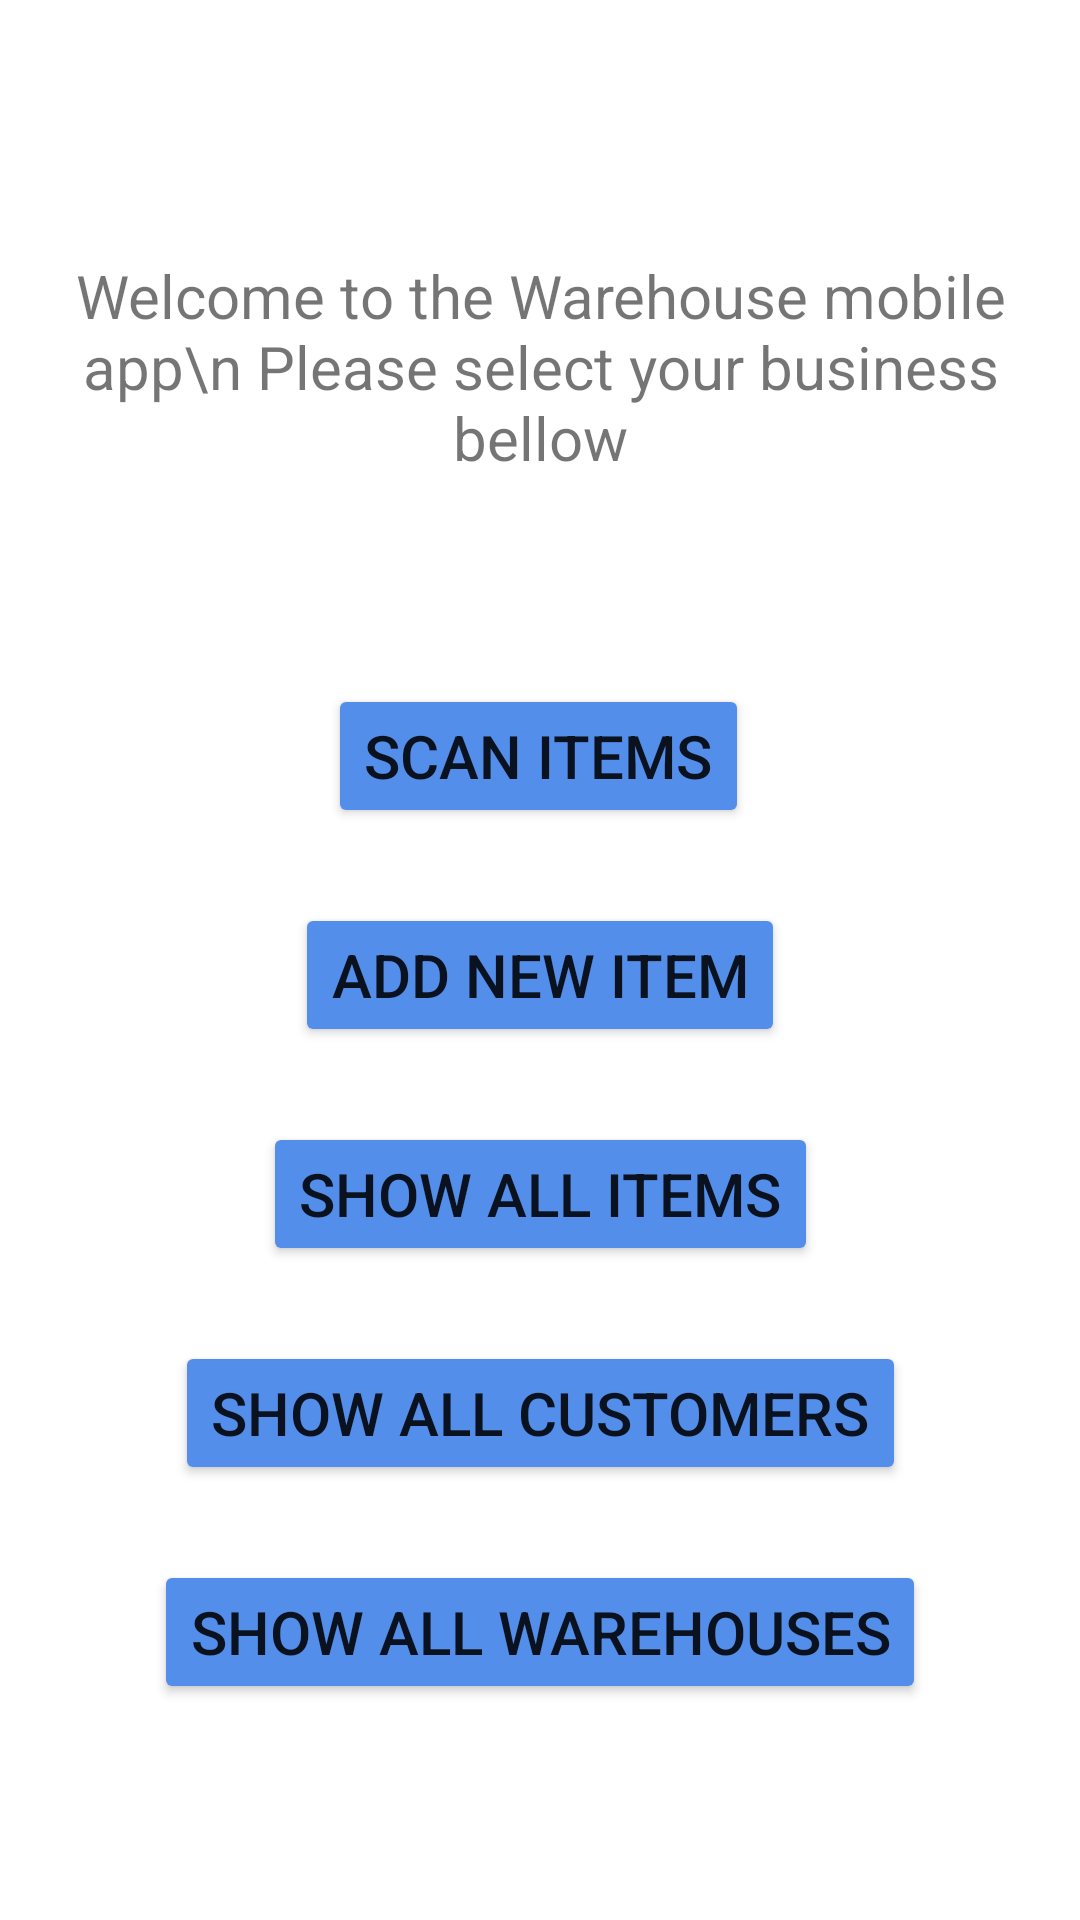

Reconstruct the res/layout file that produces this screen, plus the resources it refers to.
<!-- AndroidManifest.xml: application theme Theme.Warehouse_mobile_app -->
<!-- res/layout/activity_main.xml -->
<?xml version="1.0" encoding="utf-8"?>
<androidx.constraintlayout.widget.ConstraintLayout xmlns:android="http://schemas.android.com/apk/res/android"
    xmlns:app="http://schemas.android.com/apk/res-auto"
    xmlns:tools="http://schemas.android.com/tools"
    android:layout_width="match_parent"
    android:layout_height="match_parent"
    tools:context=".MainActivity">

    <TextView
        android:id="@+id/warehouseList"
        android:layout_width="wrap_content"
        android:layout_height="wrap_content"
        android:text="Welcome to the Warehouse mobile app\n Please select your business bellow"
        android:textSize="20sp"
        android:textAlignment="center"
        app:layout_constraintBottom_toBottomOf="parent"
        app:layout_constraintHorizontal_bias="0.498"
        app:layout_constraintLeft_toLeftOf="parent"
        app:layout_constraintRight_toRightOf="parent"
        app:layout_constraintTop_toTopOf="parent"
        app:layout_constraintVertical_bias="0.15" />

    <Button
        android:id="@+id/addItemButton"
        android:layout_width="wrap_content"
        android:layout_height="wrap_content"
        android:layout_marginTop="25dp"
        android:backgroundTint="#548EEB"
        android:onClick="addItem"
        android:text="Add new item"
        app:cornerRadius="10sp"
        android:textSize="20sp"
        app:layout_constraintEnd_toEndOf="parent"
        app:layout_constraintStart_toStartOf="parent"
        app:layout_constraintTop_toBottomOf="@+id/qrscanButton" />

    <Button
        android:id="@+id/browseWareHousesButton"
        android:layout_width="wrap_content"
        android:layout_height="wrap_content"
        android:layout_marginTop="25dp"
        android:backgroundTint="#548EEB"
        android:onClick="openWarehouse"
        android:text="Show all warehouses"
        android:textSize="20sp"
        app:cornerRadius="10sp"
        app:layout_constraintEnd_toEndOf="parent"
        app:layout_constraintStart_toStartOf="parent"
        app:layout_constraintTop_toBottomOf="@+id/showCustomersButton" />

    <Button
        android:id="@+id/showItemsButton"
        android:layout_width="wrap_content"
        android:layout_height="wrap_content"
        android:layout_marginTop="25dp"
        android:backgroundTint="#548EEB"
        android:onClick="openItems"
        android:text="Show all items"
        app:cornerRadius="10sp"
        android:textSize="20sp"
        app:layout_constraintEnd_toEndOf="parent"
        app:layout_constraintStart_toStartOf="parent"
        app:layout_constraintTop_toBottomOf="@+id/addItemButton" />

    <Button
        android:id="@+id/showCustomersButton"
        android:layout_width="wrap_content"
        android:layout_height="wrap_content"
        android:layout_marginTop="25dp"
        android:backgroundTint="#548EEB"
        android:onClick="openCustomer"
        android:text="Show all customers"
        app:cornerRadius="10sp"
        android:textSize="20sp"
        app:layout_constraintEnd_toEndOf="parent"
        app:layout_constraintStart_toStartOf="parent"
        app:layout_constraintTop_toBottomOf="@+id/showItemsButton" />

    <Button
        android:id="@+id/qrscanButton"
        android:layout_width="wrap_content"
        android:layout_height="wrap_content"
        android:backgroundTint="#548EEB"
        android:onClick="scanItem"
        android:text="Scan items"
        app:cornerRadius="10sp"
        android:textSize="20sp"
        app:layout_constraintBottom_toBottomOf="parent"
        app:layout_constraintEnd_toEndOf="parent"
        app:layout_constraintHorizontal_bias="0.497"
        app:layout_constraintStart_toStartOf="parent"
        app:layout_constraintTop_toTopOf="parent"
        app:layout_constraintVertical_bias="0.385" />

</androidx.constraintlayout.widget.ConstraintLayout>
<!-- resources referenced by this layout -->
<resources>
  <style name="Theme.Warehouse_mobile_app" parent="Theme.MaterialComponents.DayNight.DarkActionBar">
          
          <item name="colorPrimary">@color/black</item>
          <item name="colorPrimaryVariant">@color/black</item>
          <item name="colorOnPrimary">@color/white</item>
          
          <item name="colorSecondary">@color/teal_200</item>
          <item name="colorSecondaryVariant">@color/teal_700</item>
          <item name="colorOnSecondary">@color/black</item>
          
          <item name="android:statusBarColor" tools:targetApi="l">?attr/colorPrimaryVariant</item>
          
      </style>
  <color name="black">#FF000000</color>
  <color name="white">#FFFFFFFF</color>
  <color name="teal_200">#FF03DAC5</color>
  <color name="teal_700">#FF018786</color>
</resources>
